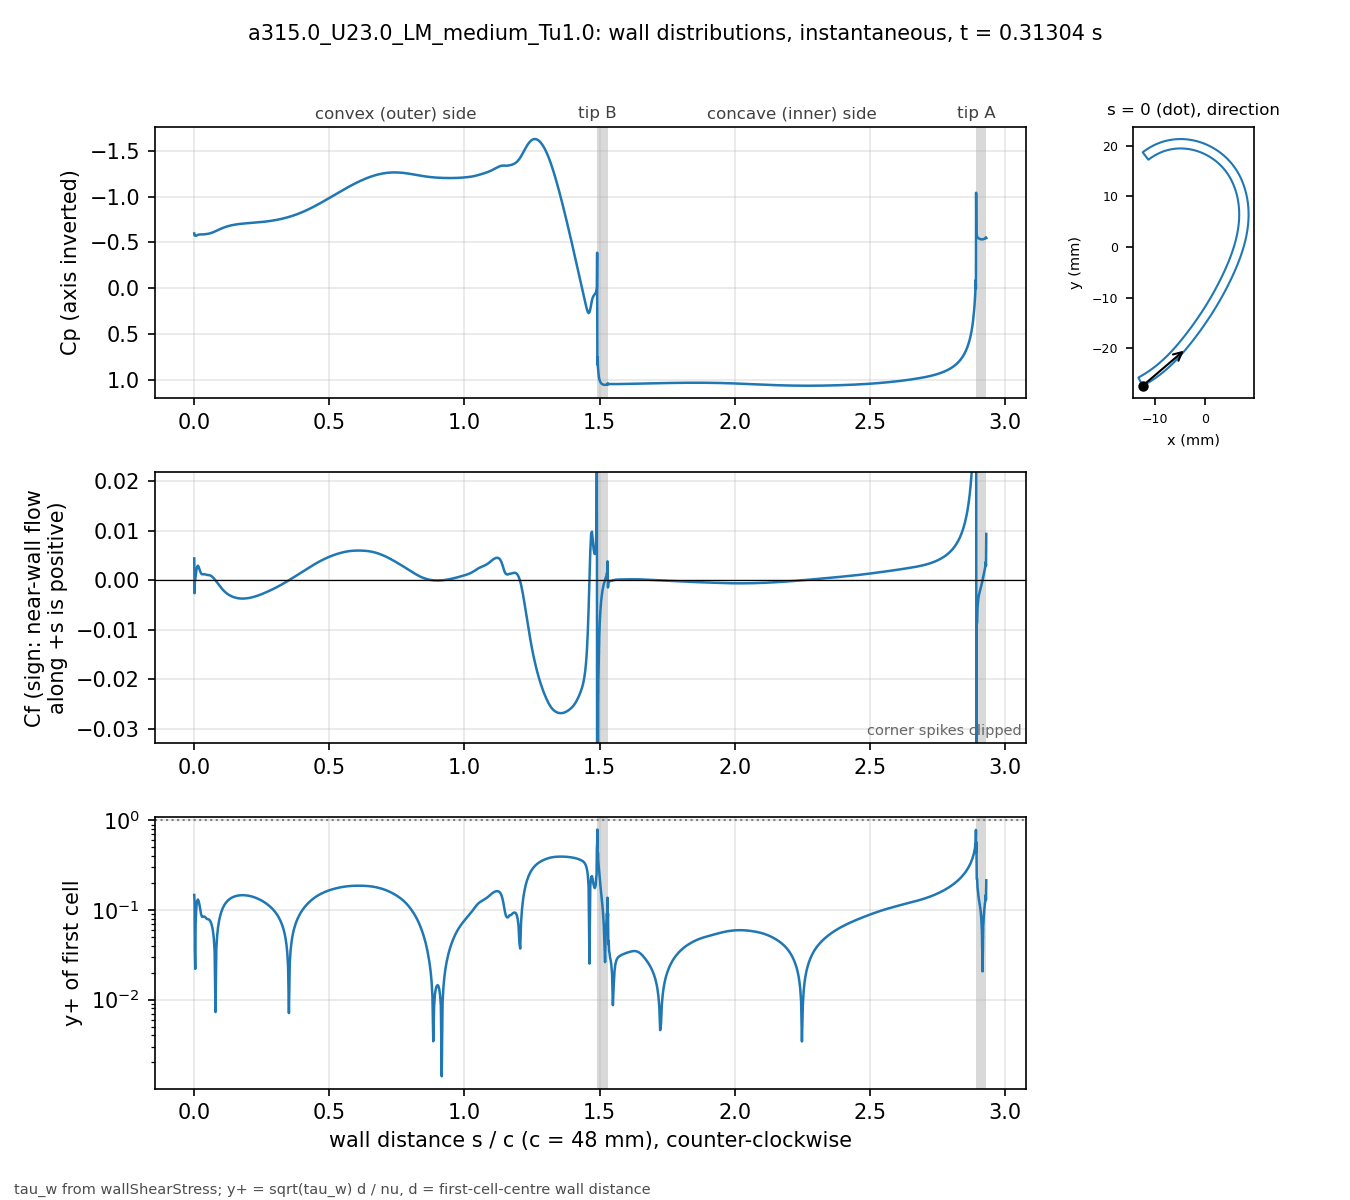

Values plotted in this chart, from the file beside it:
# a315.0_U23.0_LM_medium_Tu1.0 t=0.31304…, p_inf=0; Cf signed by near-wall flow dir…
patch, s_over_c, x_m, y_m, Cp, Cf, yplus, d_first_m
blade, 0.000000, -0.01234, -0.02743, -0.5987, 0.004409, 0.1475, 2.0713e-06
blade, 0.001059, -0.0123, -0.02741, -0.5773, -0.002609, 0.1233, 2.2499e-06
blade, 0.002253, -0.01225, -0.02738, -0.5766, -0.000199, 0.03405, 2.2501e-06
blade, 0.003600, -0.01219, -0.02735, -0.5741, 8.33216e-05, 0.02204, 2.2503e-06
blade, 0.005118, -0.01213, -0.02732, -0.5737, 0.0008615, 0.07084, 2.2499e-06
blade, 0.006829, -0.01205, -0.02728, -0.5738, 0.001555, 0.09519, 2.25e-06
blade, 0.008759, -0.01197, -0.02723, -0.5756, 0.002275, 0.1151, 2.2501e-06
blade, 0.01094, -0.01188, -0.02718, -0.5786, 0.002775, 0.1272, 2.25e-06
blade, 0.01339, -0.01178, -0.02713, -0.5823, 0.002953, 0.1312, 2.2501e-06
blade, 0.01615, -0.01166, -0.02706, -0.5857, 0.002744, 0.1264, 2.2498e-06
blade, 0.01918, -0.01154, -0.02699, -0.5877, 0.002265, 0.1149, 2.2495e-06
blade, 0.0223, -0.01141, -0.02691, -0.5884, 0.001746, 0.1009, 2.2499e-06
blade, 0.02543, -0.01128, -0.02684, -0.5883, 0.001376, 0.08954, 2.2499e-06
blade, 0.02855, -0.01115, -0.02676, -0.5881, 0.001222, 0.08436, 2.2499e-06
blade, 0.03168, -0.01102, -0.02668, -0.5883, 0.001207, 0.08385, 2.2502e-06
blade, 0.0348, -0.01089, -0.0266, -0.5889, 0.001232, 0.08473, 2.2504e-06
blade, 0.03793, -0.01077, -0.02652, -0.5898, 0.001226, 0.08453, 2.2505e-06
blade, 0.04105, -0.01064, -0.02644, -0.5908, 0.001181, 0.08295, 2.2503e-06
blade, 0.04417, -0.01051, -0.02636, -0.5918, 0.001125, 0.08098, 2.2501e-06
blade, 0.0473, -0.01039, -0.02628, -0.593, 0.001087, 0.07958, 2.2498e-06
blade, 0.05042, -0.01026, -0.0262, -0.5945, 0.001073, 0.07906, 2.2499e-06
blade, 0.05355, -0.01014, -0.02611, -0.5964, 0.001061, 0.07863, 2.25e-06
blade, 0.05667, -0.01001, -0.02603, -0.5986, 0.001027, 0.07735, 2.2499e-06
blade, 0.05979, -0.009891, -0.02594, -0.6011, 0.0009608, 0.07481, 2.2498e-06
blade, 0.06292, -0.009768, -0.02586, -0.604, 0.0008646, 0.07096, 2.2496e-06
blade, 0.06604, -0.009646, -0.02577, -0.6073, 0.0007404, 0.06567, 2.2498e-06
blade, 0.06917, -0.009524, -0.02568, -0.6108, 0.0005868, 0.05847, 2.2499e-06
blade, 0.07229, -0.009403, -0.02559, -0.6146, 0.000407, 0.04869, 2.2496e-06
blade, 0.07541, -0.009283, -0.0255, -0.6187, 0.0002066, 0.03469, 2.2493e-06
blade, 0.07854, -0.009163, -0.02541, -0.6229, -9.09215e-06, 0.007277, 2.2496e-06
blade, 0.08166, -0.009043, -0.02532, -0.6273, -0.0002329, 0.03683, 2.2497e-06
blade, 0.08479, -0.008924, -0.02523, -0.6317, -0.0004642, 0.052, 2.2498e-06
blade, 0.08791, -0.008806, -0.02514, -0.6361, -0.0006977, 0.06376, 2.25e-06
blade, 0.09104, -0.008688, -0.02505, -0.6404, -0.0009281, 0.07354, 2.2501e-06
blade, 0.09416, -0.008571, -0.02495, -0.6447, -0.001153, 0.08197, 2.2502e-06
blade, 0.09728, -0.008454, -0.02486, -0.6488, -0.00137, 0.08937, 2.2503e-06
blade, 0.1004, -0.008338, -0.02477, -0.6528, -0.001578, 0.09591, 2.2503e-06
blade, 0.1035, -0.008222, -0.02467, -0.6566, -0.001775, 0.1017, 2.2503e-06
blade, 0.1067, -0.008107, -0.02457, -0.6603, -0.001961, 0.1069, 2.2501e-06
blade, 0.1098, -0.007992, -0.02448, -0.6637, -0.002136, 0.1115, 2.2501e-06
blade, 0.1129, -0.007878, -0.02438, -0.6671, -0.002299, 0.1157, 2.2501e-06
blade, 0.116, -0.007764, -0.02428, -0.6702, -0.00245, 0.1195, 2.2501e-06
blade, 0.1192, -0.007651, -0.02418, -0.6732, -0.00259, 0.1229, 2.25e-06
blade, 0.1223, -0.007538, -0.02409, -0.676, -0.002721, 0.1259, 2.2498e-06
blade, 0.1254, -0.007426, -0.02399, -0.6787, -0.00284, 0.1286, 2.2496e-06
blade, 0.1285, -0.007315, -0.02389, -0.6812, -0.002949, 0.1311, 2.2498e-06
blade, 0.1316, -0.007203, -0.02379, -0.6836, -0.003048, 0.1333, 2.2499e-06
blade, 0.1348, -0.007093, -0.02368, -0.6858, -0.003139, 0.1352, 2.2497e-06
blade, 0.1379, -0.006983, -0.02358, -0.6879, -0.003222, 0.137, 2.2501e-06
blade, 0.141, -0.006873, -0.02348, -0.6899, -0.003296, 0.1386, 2.2501e-06
blade, 0.1441, -0.006764, -0.02338, -0.6917, -0.003362, 0.14, 2.2501e-06
blade, 0.1473, -0.006656, -0.02327, -0.6935, -0.003422, 0.1412, 2.2504e-06
blade, 0.1504, -0.006547, -0.02317, -0.6951, -0.003474, 0.1423, 2.2503e-06
blade, 0.1535, -0.00644, -0.02307, -0.6966, -0.003521, 0.1432, 2.2502e-06
blade, 0.1566, -0.006333, -0.02296, -0.698, -0.003563, 0.1441, 2.2501e-06
blade, 0.1598, -0.006226, -0.02285, -0.6994, -0.003599, 0.1448, 2.2498e-06
blade, 0.1629, -0.00612, -0.02275, -0.7006, -0.003629, 0.1454, 2.25e-06
blade, 0.166, -0.006014, -0.02264, -0.7018, -0.003652, 0.1459, 2.2501e-06
blade, 0.1691, -0.005909, -0.02254, -0.7029, -0.00367, 0.1462, 2.2498e-06
... 914 more rows
